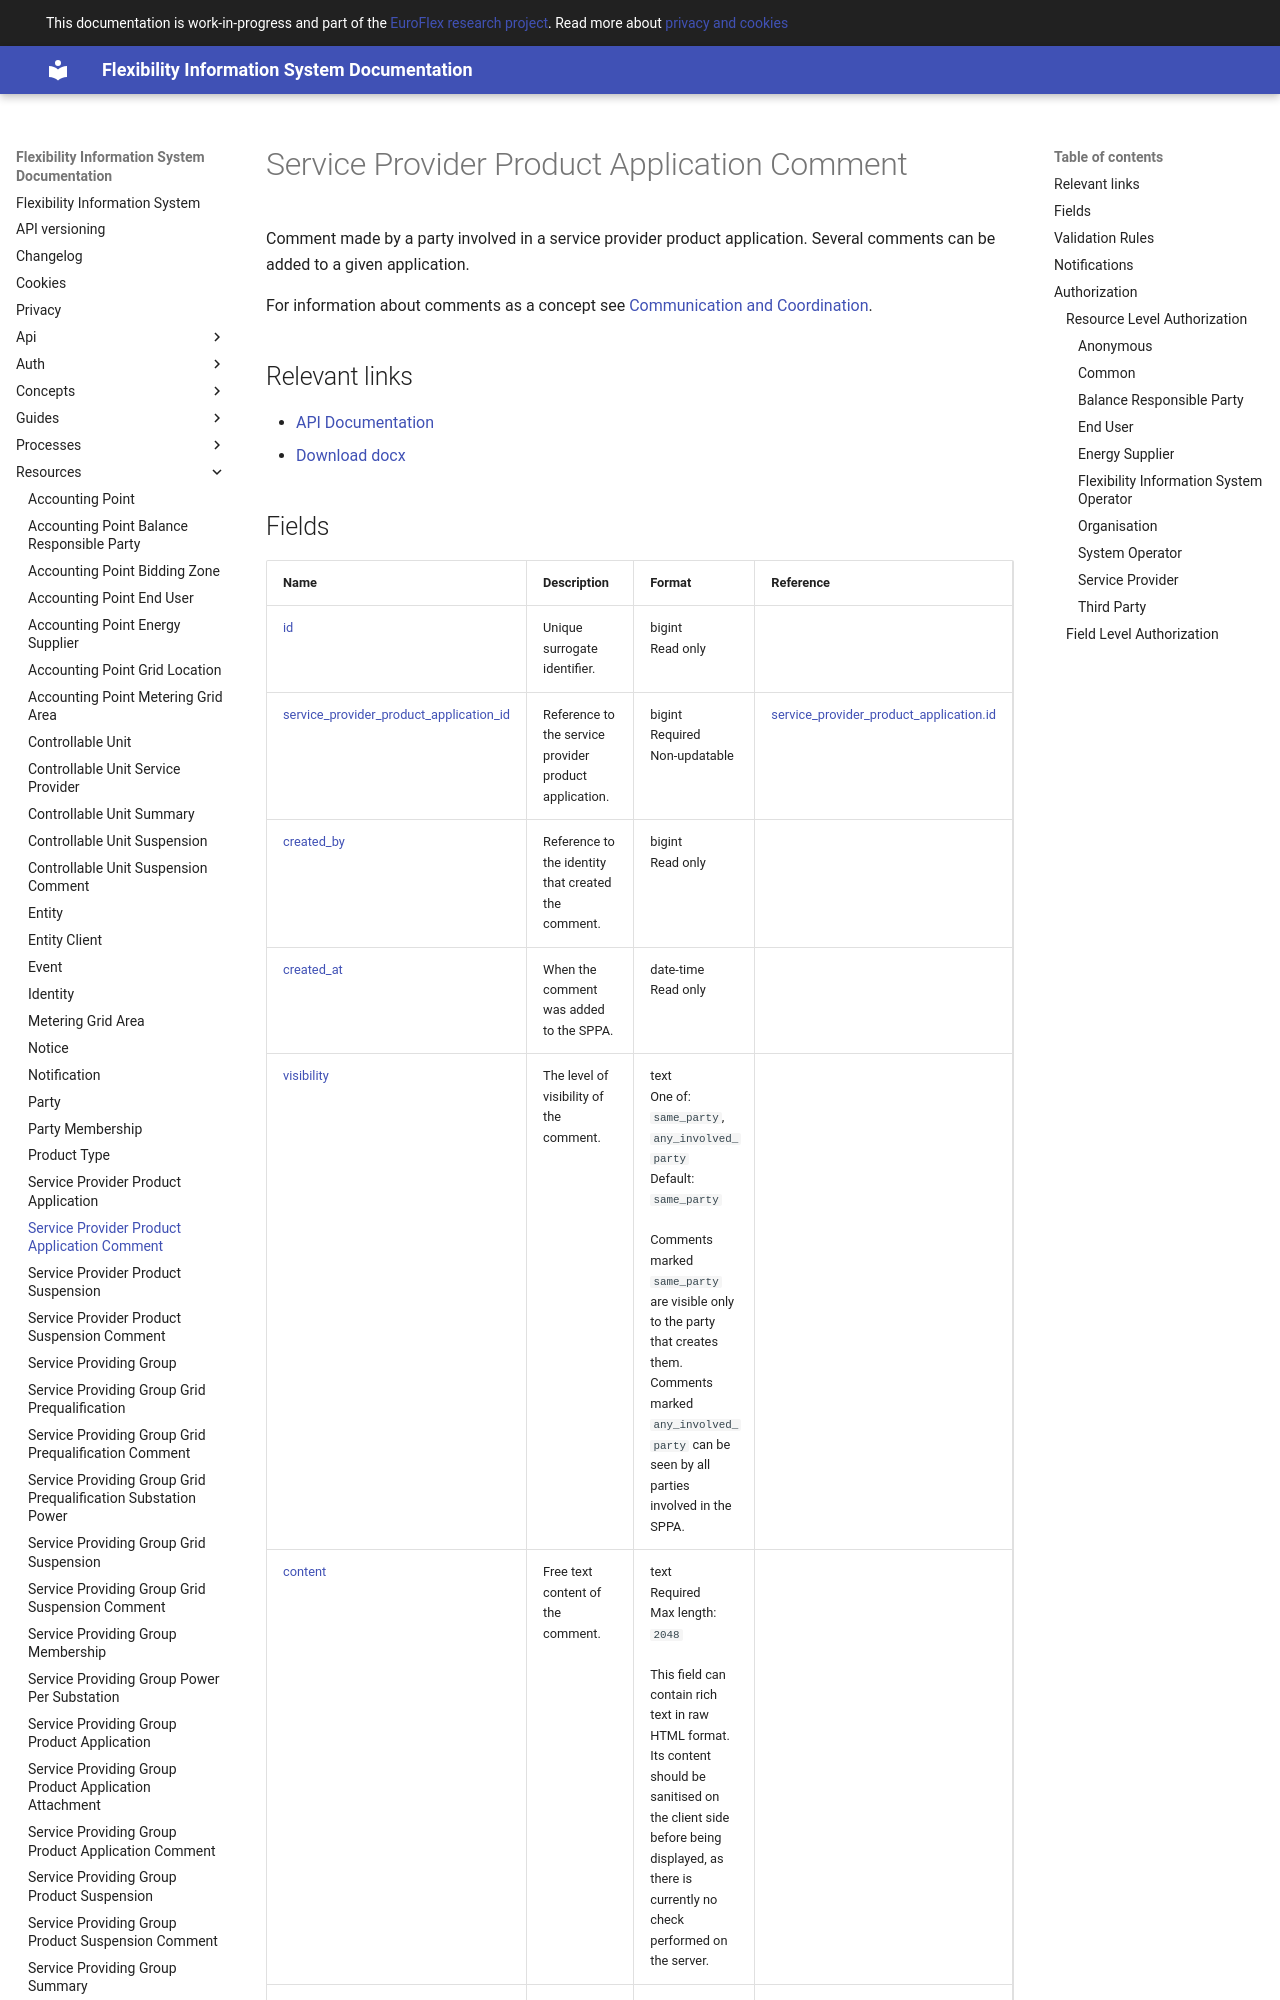

repository: elhub/flex-information-system · page: resources/service_provider_product_application_comment/index.html · generator: mkdocs

# Service Provider Product Application Comment

Comment made by a party involved in a service provider product application.
Several comments can be added to a given application.

For information about comments as a concept see [Communication and Coordination](../concepts/communication-and-coordination.md).

## Relevant links

* [API Documentation](../api/v1/index.html#/operations/list_service_provider_product_application_comment)
* [Download docx](../download/service_provider_product_application_comment.docx)
